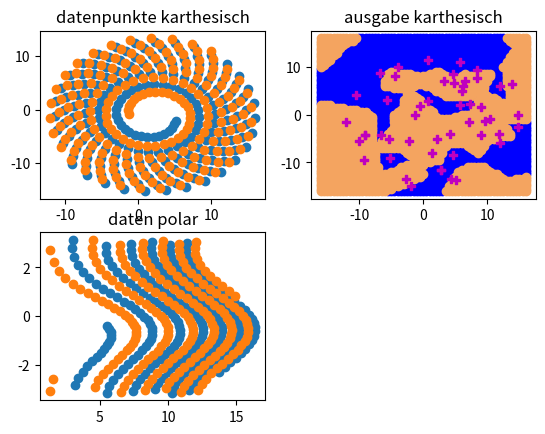

This chart was generated by the following Python code: (Note: this script raises an exception after producing the figure.)
import math as m
import matplotlib.pyplot as plt
import numpy as np
from random import randint
from scipy.spatial import distance
from random import shuffle
from numpy.core.defchararray import center


def fermifunktion(x):
    return 1-2*(1/(np.exp(-x)+1))

def ableitung(x):
    return (2*m.exp(-x))/(m.exp(-x)+1)**2

#karthesisch koordinaten
def klasse1(u):
    y=[]
    z=[]
    y1=(2+m.sin(0.2*u+8)*m.sqrt((u+10)))
    y2=(-1+m.cos(0.2*u+8)*m.sqrt((u+10)))
    y.append(y1)
    y.append(y2)
    z.append(y)
    z.append(-1)
    return z
    
def klasse2(u):
    y=[]
    z=[]
    y1=2+m.sin(0.2*u-8)*m.sqrt((u+10))
    y2=-1+m.cos(0.2*u-8)*m.sqrt((u+10))
    y.append(y1)
    y.append(y2)
    z.append(y)
    z.append(1)
    return z

#umrechnung Polarkoordianten
def cart2pol(x):
    r=np.sqrt(x[0]**2+x[1]**2)
    p=np.arctan2(x[1],x[0])
    return [r,p]

def pol2cart(x):
    x1=x[0]*np.cos(x[1])
    x2=x[0]*np.sin(x[1])
    return [x1,x2]

K1=[]       #klasse 1/klasse2 in form [(x1,x2),kontrollwert]
K2=[] 
K1x1=[]
K1x2=[]
K2x1=[]
K2x2=[]
KG=[]
#datenpunkte
for i in range(1,201):
    y1=klasse1(i)
    y2=klasse2(i)
    K1.append(y1)
    K2.append(y2)
    K1x1.append((y1[0])[0])
    K1x2.append((y1[0])[1])
    K2x1.append((y2[0])[0])
    K2x2.append((y2[0])[1])
    KG.append(y1)
    KG.append(y2)
        
fig=plt.figure()
sub1=fig.add_subplot(221)
sub1.scatter(K1x1,K1x2)
sub1.scatter(K2x1,K2x2)
sub1.set_title('datenpunkte karthesisch')


#globale Variablen
sigma=0
centerArray=[]
ausgabeNeuronenschicht=[]
ausgabeGewichte=np.random.rand(50)-0.5


def activationGauss(r):
    global sigma
    r=(-np.square(r))
    r=np.array(r)
    r=r/(2*np.square(sigma))
    return np.exp(r)

def computeCenter(array1,array2):
    global centerArray
    for i in range(0,25):
        r1=randint(0,199)
        r2=randint(0,199)
        centerArray.append(array1[r1][0])
        centerArray.append(array2[r2][0])
    return centerArray

def computeSigma():
    global centerArray
    summe=0
    for i in range(len(centerArray)):
        sigma=0
        for j in range(len(centerArray)):
            dist=distance.euclidean(centerArray[i], centerArray[j])
            sigma=sigma+dist
            summe=summe+1
    return sigma/summe
summe=1
centerArray=computeCenter(K1, K2)
sigma=computeSigma()

def ausgabe(x):
    global ausgabeNeuronenschicht,sigma, centerArray
    ausgabeArray=[]
    for i in range(len(centerArray)):
        d=distance.euclidean(x,centerArray[i])
        ausgabeArray.append(d)
    ausgabeArray=np.array(ausgabeArray)
    ausgabeNeuronenschicht=activationGauss(ausgabeArray)
    summe=np.sum(ausgabeNeuronenschicht)
    y=np.dot(ausgabeNeuronenschicht,ausgabeGewichte)
    y=fermifunktion(y/summe)
    return y

def ausgabePol(x):
    global ausgabeNeuronenschicht,sigma, centerArray
    ausgabeArray=[]
    for i in range(len(centerArray)):
        d=distance.euclidean(x,centerArray[i])
        ausgabeArray.append(d)
    ausgabeArray=np.array(ausgabeArray)
    ausgabeNeuronenschicht=activationGauss(ausgabeArray)
    y=np.dot(ausgabeNeuronenschicht,ausgabeGewichte)
    return y

def training(x,f):
    global ausgabeNeuronenschicht,ausgabeGewichte,centerArray
    n=0.001
    y=ausgabe(x)
    delta=n*(f-y)*ausgabeNeuronenschicht*ableitung(sum(ausgabeNeuronenschicht))
    ausgabeGewichte=ausgabeGewichte+delta

def trainingPol(x,f):
    global ausgabeNeuronenschicht,ausgabeGewichte,centerArray
    n=0.001
    y=ausgabePol(x)
    delta=n*(f-y)*ausgabeNeuronenschicht
    ausgabeGewichte=ausgabeGewichte+delta


'aufgabe 2'
A1=[]
A2=[]
for i in range(len(KG)):
    y=ausgabe((KG[i])[0])
    x1=((KG[i])[0])[0]
    x2=((KG[i])[0])[1]
    if(y>=0.0):
        A1.append(y)
    if(y<0.0):
        A2.append(y)
 

shuffle(KG)     
for j in range(20):
    for i in range(len(KG)):
        x=KG[i][0]
        f=KG[i][1]
        training(x,f)
    
x1=np.arange(-16,16.01,0.5)
x2=np.arange(-16,16.01,0.5)
x11=[]
x12=[]
x22=[]
x21=[]
for i in x1:
    for j in x2:
        x=[i,j]
        y=ausgabePol(x)
        if(y>0):
            x11.append(i)
            x12.append(j)
        else:
            x21.append(i)
            x22.append(j)
            
   
y1=[]
y2=[]

for i in range(len(centerArray)):
    y1.append(centerArray[i][0])
    y2.append(centerArray[i][1])
     

sub2=fig.add_subplot(222)
sub2.scatter(x11,x12,c='b',marker="o")
sub2.scatter(x21,x22,c='sandybrown',marker="o")
sub2.scatter(y1,y2,c='m',marker="P")
sub2.set_title('ausgabe karthesisch')


'aufgabe 3'
ausgabeGewichte=[]
ausgabeGewichte=np.random.rand(50)-0.5


KGp=[]
K1p=[]
K2p=[]
pR1=[]
pP1=[]
pR2=[]
pP2=[]
for i in range(len(K1)):
    x1=K1[i][0]
    x2=K2[i][0]
    f1=K1[i][1]
    f1=K2[i][1]
    x1=cart2pol(x1)
    x2=cart2pol(x2)
    K1p.append(x1)
    K2p.append(x2)
    pR1.append(x1[0])
    pP1.append(x1[1])
    pR2.append(x2[0])
    pP2.append(x2[1])
    KGp.append([x1,f])
    KGp.append([x2,f])

sub3=fig.add_subplot(2,2,3)
sub3.scatter(pR1,pP1)
sub3.scatter(pR2,pP2)
sub3.set_title('daten polar')

centerArray=[]
centerArray=computeCenter(K1p, K2p)
shuffle(KGp)     
for j in range(20):
    for i in range(len(KGp)):
        x=KGp[i][0]
        f=KGp[i][1]
        training(x,f)
    
x1=np.arange(0,16.01,0.5)
x2=np.arange(-3,3.01,0.1)
x11p=[]
x12p=[]
x22p=[]
x21p=[]
for i in x1:
    for j in x2:
        x=[i,j]
        y=ausgabe(x)
        if(y>0):
            x11p.append(i)
            x12p.append(j)
        else:
            x21p.append(i)
            x22p.append(j)
            
   
y1=[]
y2=[]
for i in range(len(centerArray)):
    y1.append(centerArray[i][0])
    y2.append(centerArray[i][1])
     
sub4=fig.add_subplot(2,2,4)
sub4.scatter(x11p,x12p)
sub4.scatter(x21p,x22p)
sub2.scatter(y1,y2,c='m',marker="P")
sub4.set_title('ausgabe polar')

    
plt.show()